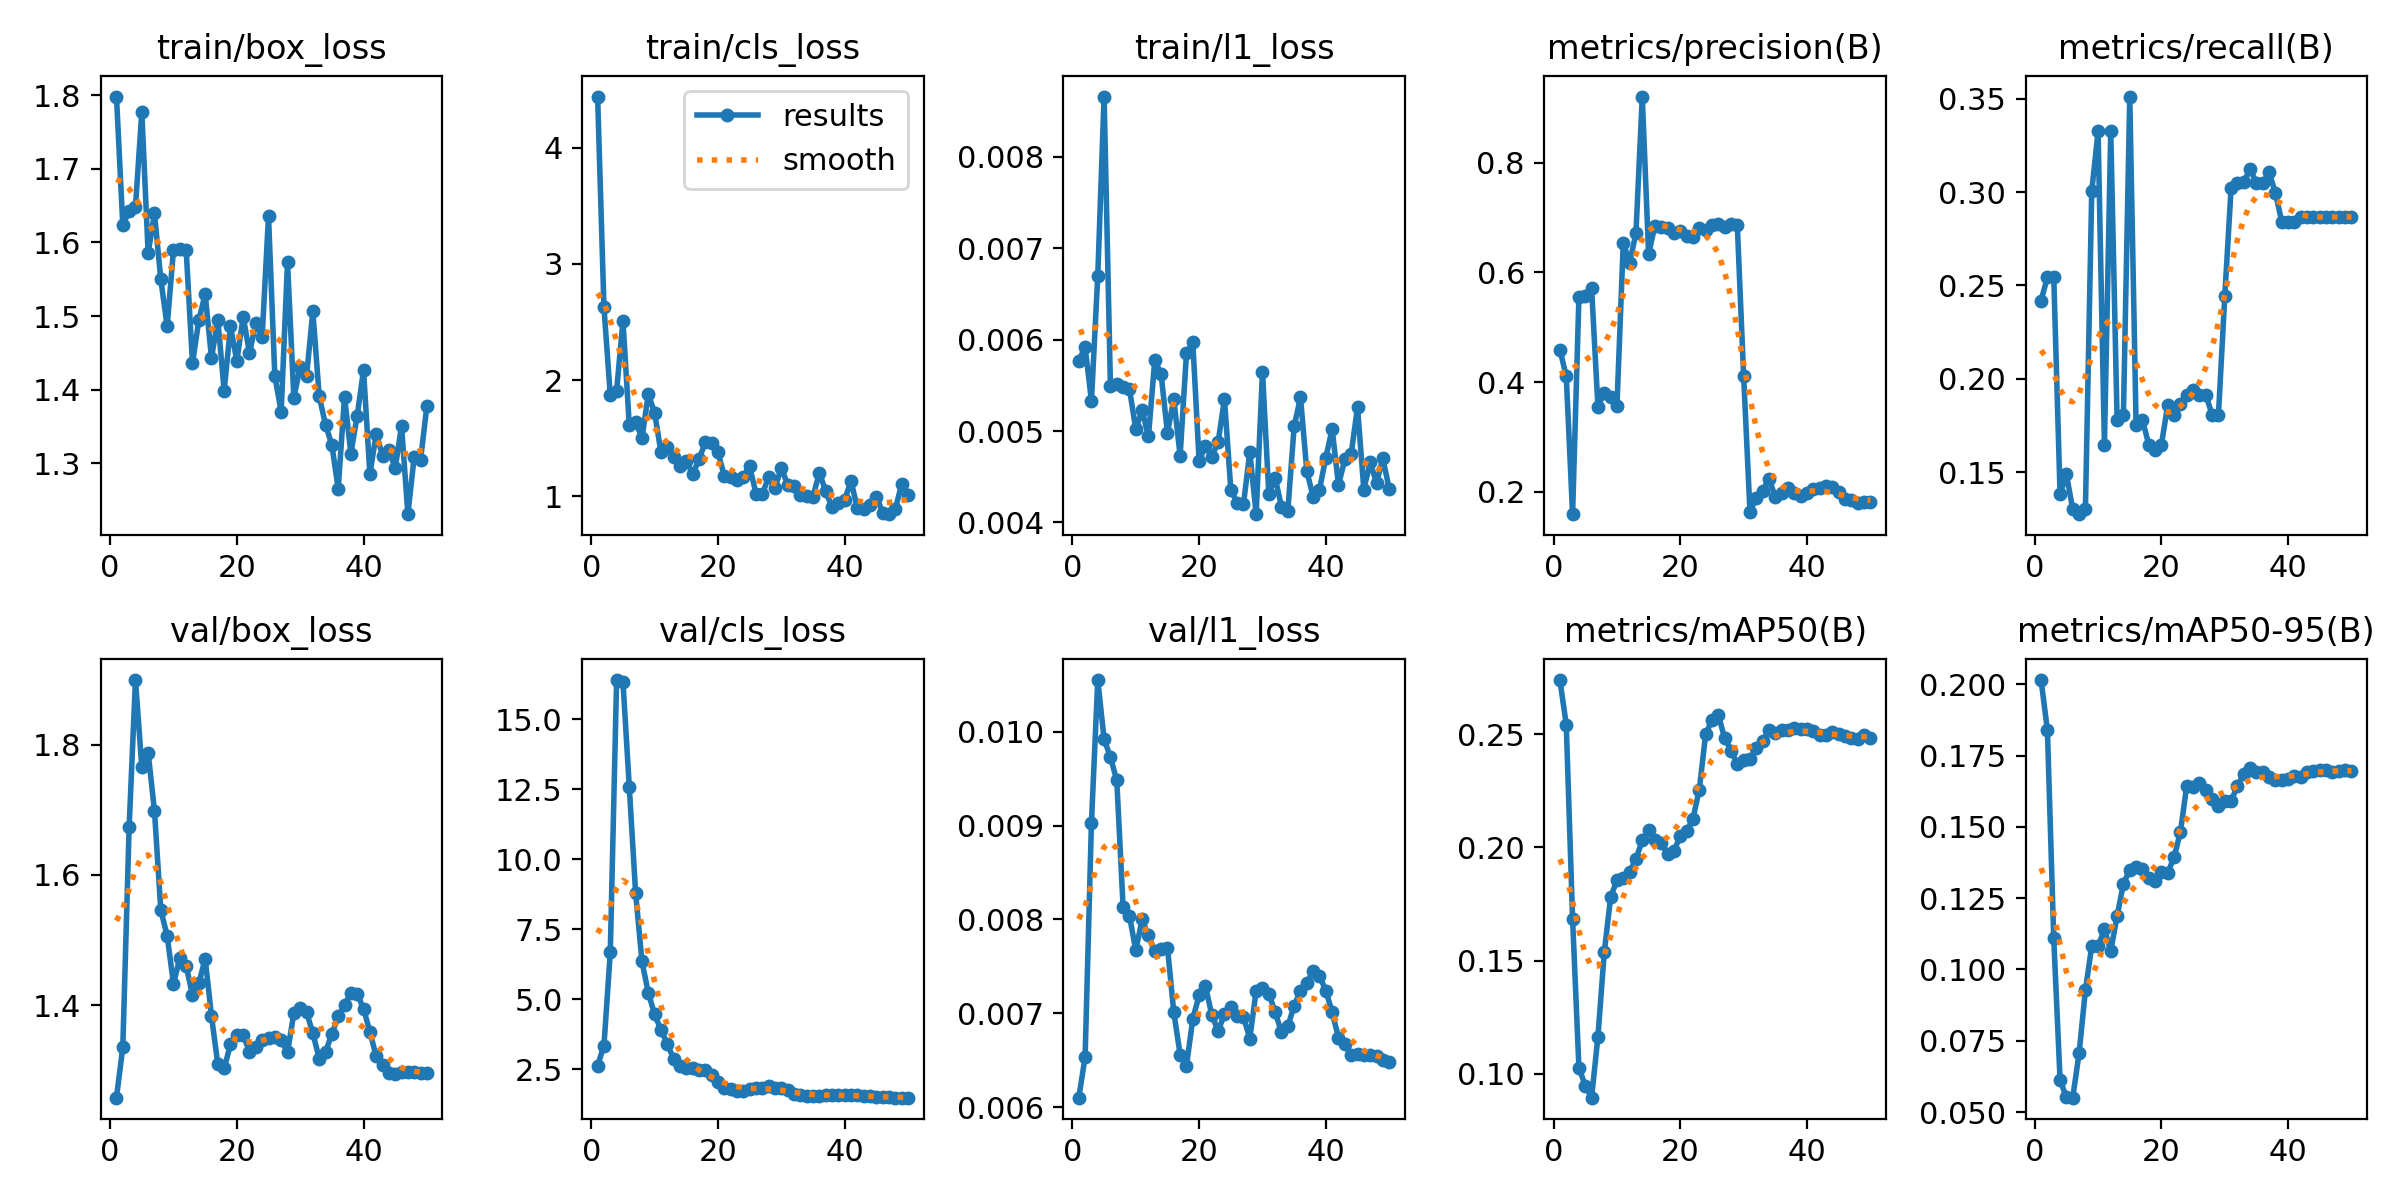

The data file committed next to this chart (first rows):
epoch, time, train/box_loss, train/cls_loss, train/l1_loss, metrics/precision(B), metrics/recall(B), metrics/mAP50(B), metrics/mAP50-95(B), val/box_loss, val/cls_loss, val/l1_loss, lr/pg0, lr/pg1, lr/pg2
1, 33.58, 1.798, 4.439, 0.00577, 0.459, 0.2419, 0.2739, 0.2015, 1.258, 2.627, 0.0061, 0.0003125, 0.0003125, 0.0003125
2, 66.28, 1.623, 2.627, 0.00592, 0.4106, 0.2543, 0.2542, 0.184, 1.335, 3.34, 0.00653, 0.0007147, 0.0007147, 0.0007147
3, 101.5, 1.643, 1.868, 0.00533, 0.159, 0.2548, 0.1684, 0.111, 1.674, 6.676, 0.00903, 0.0011, 0.0011, 0.0011
4, 132, 1.649, 1.909, 0.0067, 0.5553, 0.1383, 0.1027, 0.06128, 1.899, 16.41, 0.01055, 0.001176, 0.001176, 0.001176
5, 163.2, 1.777, 2.509, 0.00866, 0.5562, 0.1489, 0.09474, 0.05514, 1.765, 16.36, 0.00992, 0.001151, 0.001151, 0.001151
6, 193.9, 1.586, 1.611, 0.00549, 0.5713, 0.1303, 0.08945, 0.05505, 1.788, 12.58, 0.00973, 0.001126, 0.001126, 0.001126
7, 222.6, 1.639, 1.639, 0.00551, 0.3552, 0.1277, 0.1163, 0.07058, 1.698, 8.794, 0.00948, 0.001102, 0.001102, 0.001102
8, 252.7, 1.55, 1.5, 0.00548, 0.3804, 0.1303, 0.1537, 0.09273, 1.546, 6.35, 0.00813, 0.001077, 0.001077, 0.001077
9, 283.1, 1.486, 1.879, 0.00546, 0.3718, 0.3005, 0.1779, 0.1082, 1.507, 5.228, 0.00804, 0.001052, 0.001052, 0.001052
10, 312.6, 1.59, 1.717, 0.00502, 0.3555, 0.3325, 0.1856, 0.1081, 1.433, 4.452, 0.00767, 0.001027, 0.001027, 0.001027
11, 342.2, 1.591, 1.379, 0.00523, 0.6537, 0.1649, 0.1865, 0.1141, 1.472, 3.911, 0.008, 0.001002, 0.001002, 0.001002
12, 372.2, 1.59, 1.42, 0.00494, 0.6178, 0.3325, 0.1891, 0.1066, 1.46, 3.388, 0.00783, 0.0009778, 0.0009778, 0.0009778
13, 401.6, 1.436, 1.34, 0.00578, 0.6713, 0.1782, 0.1948, 0.1187, 1.416, 2.873, 0.00766, 0.000953, 0.000953, 0.000953
14, 432.6, 1.494, 1.262, 0.00562, 0.9205, 0.1809, 0.2031, 0.1301, 1.433, 2.618, 0.00768, 0.0009283, 0.0009283, 0.0009283
15, 463.4, 1.53, 1.307, 0.00498, 0.6335, 0.3511, 0.2078, 0.1348, 1.472, 2.522, 0.0077, 0.0009035, 0.0009035, 0.0009035
16, 494.1, 1.443, 1.19, 0.00535, 0.685, 0.1755, 0.2035, 0.1359, 1.383, 2.526, 0.00701, 0.0008787, 0.0008787, 0.0008787
17, 523.3, 1.495, 1.318, 0.00473, 0.6818, 0.1782, 0.2021, 0.1353, 1.309, 2.469, 0.00656, 0.000854, 0.000854, 0.000854
18, 554.1, 1.399, 1.464, 0.00585, 0.6812, 0.1649, 0.1971, 0.1322, 1.303, 2.455, 0.00644, 0.0008293, 0.0008293, 0.0008293
19, 584.4, 1.486, 1.458, 0.00597, 0.6717, 0.1622, 0.1984, 0.131, 1.34, 2.292, 0.00694, 0.0008045, 0.0008045, 0.0008045
20, 614.5, 1.439, 1.378, 0.00467, 0.6757, 0.1649, 0.2051, 0.1341, 1.354, 2.036, 0.00719, 0.0007797, 0.0007797, 0.0007797
21, 644.7, 1.499, 1.174, 0.00484, 0.6661, 0.1862, 0.2071, 0.1339, 1.354, 1.83, 0.00729, 0.000755, 0.000755, 0.000755
22, 672.9, 1.45, 1.163, 0.00472, 0.6636, 0.1809, 0.2127, 0.1393, 1.328, 1.778, 0.00698, 0.0007302, 0.0007302, 0.0007302
23, 702.1, 1.49, 1.138, 0.00488, 0.6805, 0.1867, 0.2254, 0.1482, 1.336, 1.703, 0.00681, 0.0007055, 0.0007055, 0.0007055
24, 731.3, 1.472, 1.168, 0.00535, 0.6771, 0.1915, 0.2499, 0.1645, 1.347, 1.732, 0.00699, 0.0006808, 0.0006808, 0.0006808
25, 761.4, 1.636, 1.257, 0.00436, 0.6867, 0.1941, 0.2562, 0.1639, 1.349, 1.779, 0.00707, 0.000656, 0.000656, 0.000656
26, 791.1, 1.418, 1.023, 0.00421, 0.6872, 0.1915, 0.2585, 0.1652, 1.352, 1.813, 0.00697, 0.0006312, 0.0006312, 0.0006312
27, 820.8, 1.37, 1.018, 0.0042, 0.6827, 0.1915, 0.2483, 0.163, 1.347, 1.832, 0.00696, 0.0006065, 0.0006065, 0.0006065
28, 851.1, 1.573, 1.167, 0.00477, 0.6878, 0.1809, 0.2427, 0.1596, 1.328, 1.882, 0.00673, 0.0005818, 0.0005818, 0.0005818
29, 880.3, 1.389, 1.072, 0.00409, 0.6862, 0.1809, 0.2368, 0.1571, 1.388, 1.831, 0.00724, 0.000557, 0.000557, 0.000557
30, 909.3, 1.431, 1.245, 0.00565, 0.4115, 0.2443, 0.2387, 0.1591, 1.396, 1.823, 0.00727, 0.0005322, 0.0005322, 0.0005322
31, 937.3, 1.418, 1.1, 0.00431, 0.1634, 0.3022, 0.2392, 0.159, 1.39, 1.739, 0.00721, 0.0005075, 0.0005075, 0.0005075
32, 967.9, 1.506, 1.084, 0.00449, 0.1888, 0.3049, 0.2438, 0.1645, 1.357, 1.625, 0.00701, 0.0004827, 0.0004827, 0.0004827
33, 997, 1.391, 1.007, 0.00417, 0.2013, 0.3056, 0.2469, 0.1684, 1.318, 1.576, 0.0068, 0.000458, 0.000458, 0.000458
34, 1036, 1.352, 1.006, 0.00413, 0.2236, 0.312, 0.2517, 0.1707, 1.328, 1.548, 0.00686, 0.0004332, 0.0004332, 0.0004332
35, 1073, 1.325, 0.9967, 0.00505, 0.1906, 0.3049, 0.2504, 0.1693, 1.356, 1.535, 0.00708, 0.0004085, 0.0004085, 0.0004085
36, 1106, 1.265, 1.204, 0.00537, 0.1976, 0.3049, 0.2517, 0.1691, 1.383, 1.547, 0.00724, 0.0003837, 0.0003837, 0.0003837
37, 1136, 1.391, 1.043, 0.00456, 0.2071, 0.3104, 0.2518, 0.1674, 1.4, 1.565, 0.00732, 0.000359, 0.000359, 0.000359
38, 1165, 1.313, 0.9064, 0.00428, 0.1985, 0.2994, 0.2529, 0.1663, 1.419, 1.577, 0.00745, 0.0003343, 0.0003343, 0.0003343
39, 1195, 1.365, 0.9444, 0.00436, 0.1927, 0.284, 0.2525, 0.1663, 1.417, 1.578, 0.0074, 0.0003095, 0.0003095, 0.0003095
40, 1224, 1.427, 0.9713, 0.00471, 0.197, 0.284, 0.2524, 0.1668, 1.394, 1.575, 0.00724, 0.0002848, 0.0002848, 0.0002848
41, 1252, 1.285, 1.132, 0.00502, 0.2044, 0.284, 0.2514, 0.1677, 1.359, 1.562, 0.00701, 0.00026, 0.00026, 0.00026
42, 1277, 1.34, 0.899, 0.00441, 0.2066, 0.2867, 0.2497, 0.1676, 1.321, 1.576, 0.00674, 0.0002352, 0.0002352, 0.0002352
43, 1304, 1.31, 0.8921, 0.00469, 0.2097, 0.2867, 0.2496, 0.1693, 1.308, 1.547, 0.00667, 0.0002105, 0.0002105, 0.0002105
44, 1330, 1.318, 0.9275, 0.00475, 0.2092, 0.2867, 0.2508, 0.1695, 1.296, 1.538, 0.00656, 0.0001857, 0.0001857, 0.0001857
45, 1357, 1.294, 0.9977, 0.00526, 0.1995, 0.2867, 0.25, 0.17, 1.295, 1.509, 0.00657, 0.000161, 0.000161, 0.000161
46, 1384, 1.351, 0.8595, 0.00436, 0.1863, 0.2867, 0.2493, 0.1698, 1.297, 1.499, 0.00655, 0.0001363, 0.0001363, 0.0001363
47, 1410, 1.231, 0.8461, 0.00466, 0.1855, 0.2867, 0.2484, 0.1694, 1.297, 1.488, 0.00656, 0.0001115, 0.0001115, 0.0001115
48, 1437, 1.309, 0.8916, 0.00443, 0.1797, 0.2867, 0.2481, 0.1696, 1.297, 1.481, 0.00654, 8.675e-05, 8.675e-05, 8.675e-05
49, 1463, 1.305, 1.106, 0.0047, 0.1817, 0.2867, 0.2496, 0.1701, 1.296, 1.481, 0.0065, 6.2e-05, 6.2e-05, 6.2e-05
50, 1490, 1.378, 1.012, 0.00437, 0.1814, 0.2867, 0.2482, 0.1695, 1.296, 1.478, 0.00648, 3.725e-05, 3.725e-05, 3.725e-05
